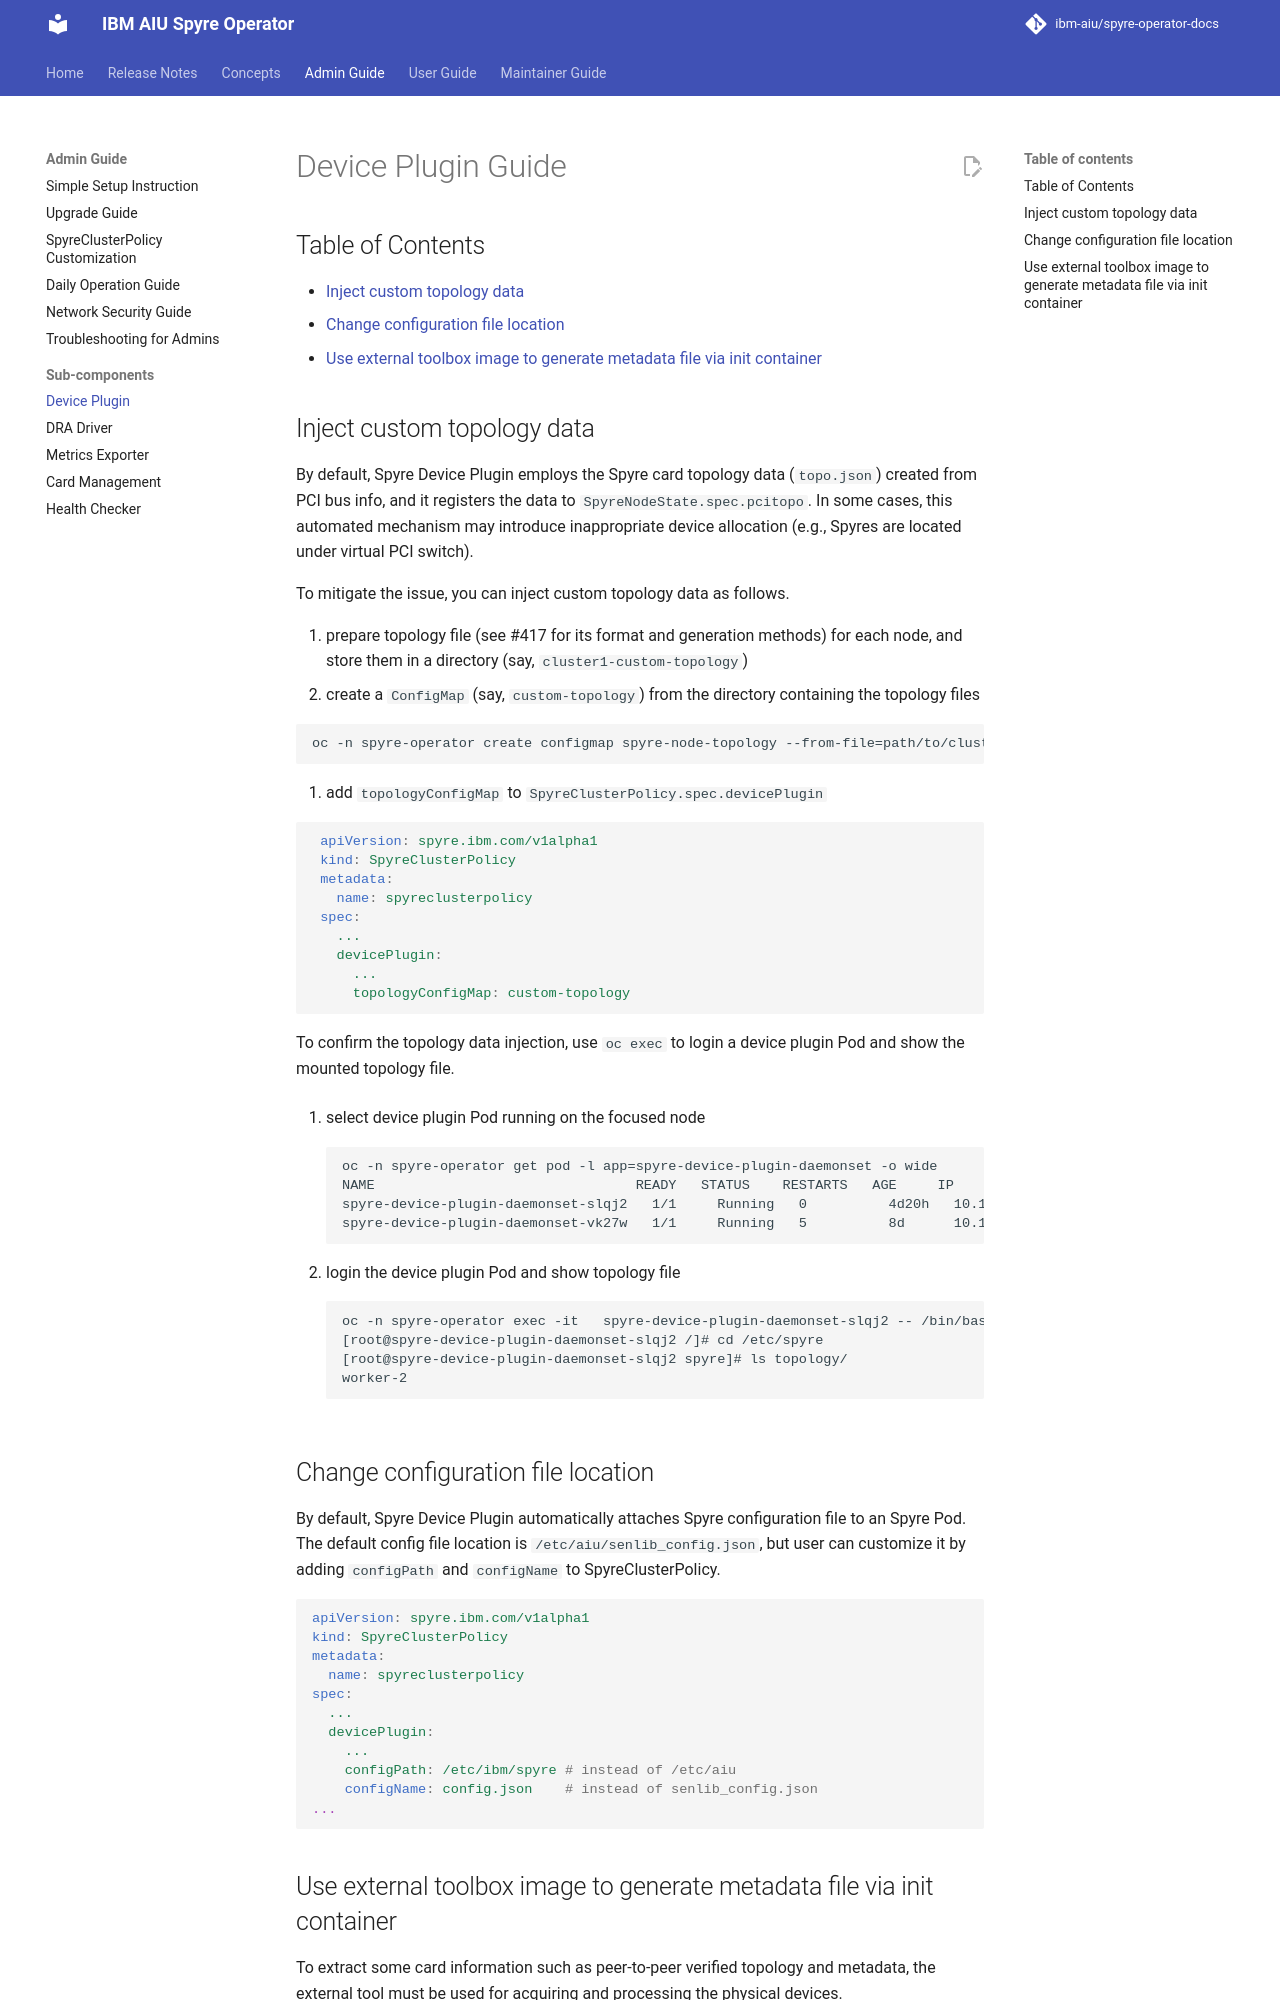

repository: ibm-aiu/spyre-operator-docs · page: admin-guide/device-plugin-guide/index.html · generator: mkdocs

# Device Plugin Guide

## Table of Contents <!-- omit in toc -->

- [Inject custom topology data](#inject-custom-topology-data)
- [Change configuration file location](#change-configuration-file-location)
- [Use external toolbox image to generate metadata file via init container](#use-external-toolbox-image-to-generate-metadata-file-via-init-container)

## Inject custom topology data

By default, Spyre Device Plugin employs the Spyre card topology data (`topo.json`) created from PCI bus info, and it registers the data to `SpyreNodeState.spec.pcitopo`. In some cases, this automated mechanism may introduce inappropriate device allocation (e.g., Spyres are located under virtual PCI switch).

To mitigate the issue, you can inject custom topology data as follows.

1. prepare topology file (see #417 for its format and generation methods) for each node, and store them in a directory (say, `cluster1-custom-topology`)
2. create a `ConfigMap` (say, `custom-topology`) from the directory containing the topology files

   ```text
   oc -n spyre-operator create configmap spyre-node-topology --from-file=path/to/cluster1-custom-topology
   ```

3. add `topologyConfigMap` to `SpyreClusterPolicy.spec.devicePlugin`

   ```yaml
    apiVersion: spyre.ibm.com/v1alpha1
    kind: SpyreClusterPolicy
    metadata:
      name: spyreclusterpolicy
    spec:
      ...
      devicePlugin:
        ...
        topologyConfigMap: custom-topology
   ```

To confirm the topology data injection, use `oc exec` to login a device plugin Pod and show the mounted topology file.

1. select device plugin Pod running on the focused node

    ```text
    oc -n spyre-operator get pod -l app=spyre-device-plugin-daemonset -o wide
    NAME                                READY   STATUS    RESTARTS   AGE     IP             NODE       NOMINATED NODE   READINESS GATES
    spyre-device-plugin-daemonset-slqj2   1/1     Running   0          4d20h   10.130.1.166   worker-2   <none>           <none>
    spyre-device-plugin-daemonset-vk27w   1/1     Running   5          8d      10.128.2.8     worker-3   <none>           <none>
    ```

2. login the device plugin Pod and show topology file

    ```text
    oc -n spyre-operator exec -it   spyre-device-plugin-daemonset-slqj2 -- /bin/bash
    [root@spyre-device-plugin-daemonset-slqj2 /]# cd /etc/spyre
    [root@spyre-device-plugin-daemonset-slqj2 spyre]# ls topology/
    worker-2
    ```

## Change configuration file location

By default, Spyre Device Plugin automatically attaches Spyre configuration file to an Spyre Pod. The default config file location is `/etc/aiu/senlib_config.json`, but user can customize it by adding `configPath` and `configName` to SpyreClusterPolicy.

```yaml
apiVersion: spyre.ibm.com/v1alpha1
kind: SpyreClusterPolicy
metadata:
  name: spyreclusterpolicy
spec:
  ...
  devicePlugin:
    ...
    configPath: /etc/ibm/spyre # instead of /etc/aiu
    configName: config.json    # instead of senlib_config.json
...
```
